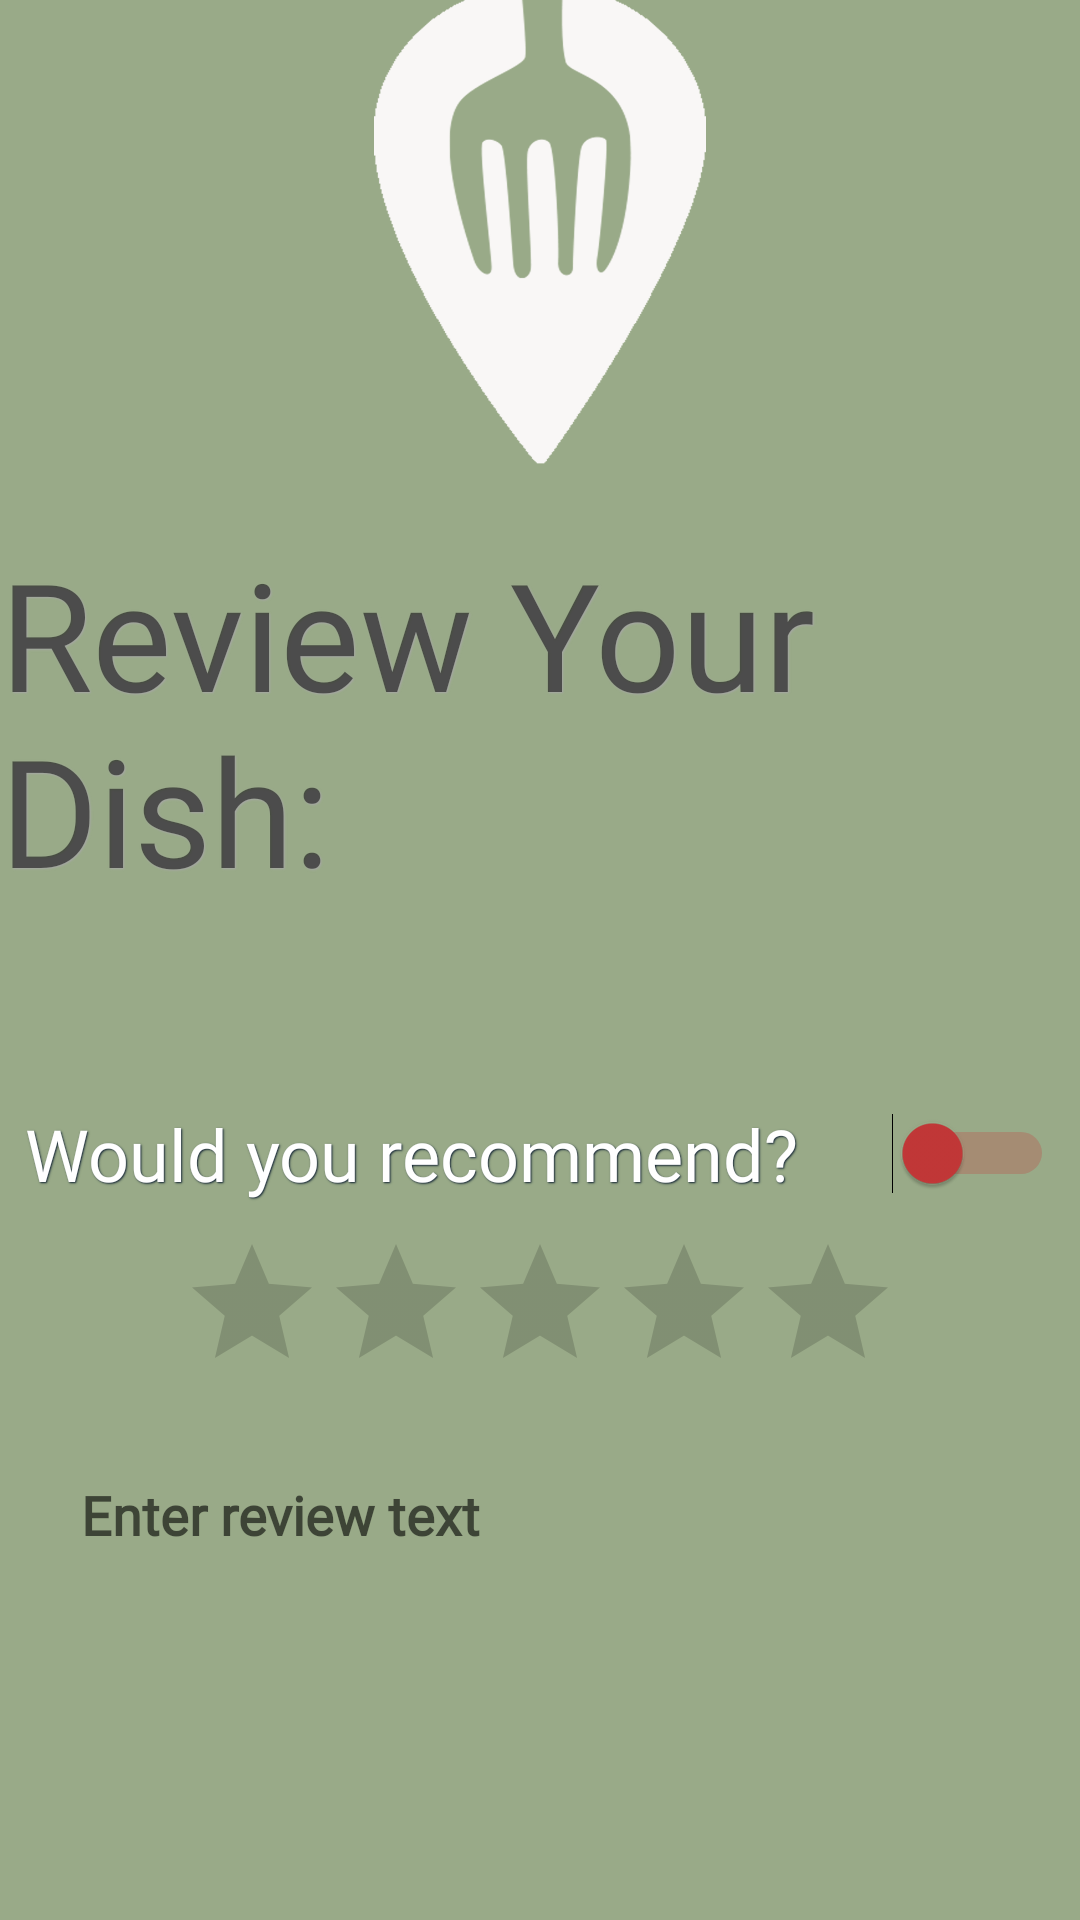

Reconstruct the res/layout file that produces this screen, plus the resources it refers to.
<!-- AndroidManifest.xml: application theme Theme.AppCompat.Light.NoActionBar -->
<!-- res/layout/leave_review.xml -->
<?xml version="1.0" encoding="utf-8"?>
<LinearLayout xmlns:android="http://schemas.android.com/apk/res/android"
    xmlns:app="http://schemas.android.com/apk/res-auto"
    xmlns:tools="http://schemas.android.com/tools"
    android:layout_width="match_parent"
    android:layout_height="match_parent"
    android:background="@color/sage"
    android:orientation="vertical"
    tools:context=".LeaveReview"
    android:gravity="center">

    <ImageView
        android:id="@+id/imageView6"
        android:layout_width="248dp"
        android:layout_height="187dp"
        android:elevation="5dp"
        android:layout_marginTop="10dp"
        app:srcCompat="@drawable/newmenulogo"/>

    <TextView
        android:id="@+id/textView8"
        android:layout_width="wrap_content"
        android:layout_height="wrap_content"
        android:fontFamily="@font/leafy"
        android:shadowColor="@color/light_gray"
        android:shadowDx="1"
        android:shadowDy="1"
        android:shadowRadius="1"
        android:text="Review Your Dish: "
        android:textSize="50dp"
        android:layout_marginVertical="10dp"/>

    <TextView
        android:id="@+id/review_dish_name"
        android:layout_width="wrap_content"
        android:layout_height="wrap_content"
        android:fontFamily="@font/airbnbcerealbold"
        android:gravity="center"
        android:singleLine="true"
        android:textColor="@color/nav_red"
        android:textSize="30sp"
        android:layout_marginBottom="10dp"/>

    <Switch
        android:id="@+id/recommend_switch"
        android:layout_width="343dp"
        android:layout_height="wrap_content"
        android:fontFamily="@font/airbnbcerealbold"
        android:shadowColor="@color/firefly"
        android:shadowDx="1"
        android:shadowDy="1"
        android:shadowRadius="1"
        android:text="Would you recommend?"
        android:textColor="@color/white"
        android:textOff="No"
        android:textOn="Yes"
        android:textSize="24sp"
        android:thumbTint="@color/nav_red"
        android:trackTint="@color/nav_red"
        android:layout_marginVertical="5dp"/>

    <RatingBar
        android:id="@+id/rating_bar"
        android:layout_width="wrap_content"
        android:layout_height="wrap_content"
        android:progressTint="@color/nav_red"
        android:layout_marginVertical="5dp"/>

    <EditText
        android:id="@+id/review_edit_text"
        android:layout_width="326dp"
        android:layout_height="157dp"
        android:background="@drawable/round_review_text"
        android:elevation="5dp"
        android:fontFamily="@font/airbnbcereallight"
        android:gravity="top|left"
        android:hint="Enter review text"
        android:inputType="text|textMultiLine"
        android:lines="10"
        android:maxLines="15"
        android:minLines="5"
        android:padding="10dp"
        android:textStyle="bold"
        android:layout_marginVertical="10dp"/>

    <Button
        android:id="@+id/submit_review"
        android:layout_width="278dp"
        android:layout_height="wrap_content"
        android:background="@drawable/review_button"
        android:clickable="true"
        android:fontFamily="@font/airbnbcerealbold"
        android:padding="12dp"
        android:text="Submit Review"
        android:textAllCaps="false"
        android:textColor="#ffffff"
        android:textSize="24sp"
        android:layout_marginVertical="10dp"/>

</LinearLayout>
<!-- resources referenced by this layout -->
<resources>
  <color name="firefly">#112233</color>
  <color name="light_gray">#a6a7a5</color>
  <color name="nav_red">#c43838</color>
  <color name="sage">#99aa88</color>
  <color name="white">#FFFFFF</color>
  <!-- drawable newmenulogo: png bitmap (drawable, 61756 bytes) -->
  <!-- drawable review_button (drawable) -->
  <?xml version="1.0" encoding="utf-8"?>
  <shape
      xmlns:android="http://schemas.android.com/apk/res/android">
      <stroke
          android:width="2dp"
          android:color="@color/nav_red"/>
      <corners
          android:radius="25dp" />
  
      <padding
          android:left="2dp"
          android:right="2dp"
          android:top="2dp"
          android:bottom="2dp"/>
  
      <solid android:color="@color/nav_red"/>
  
  </shape>
</resources>
